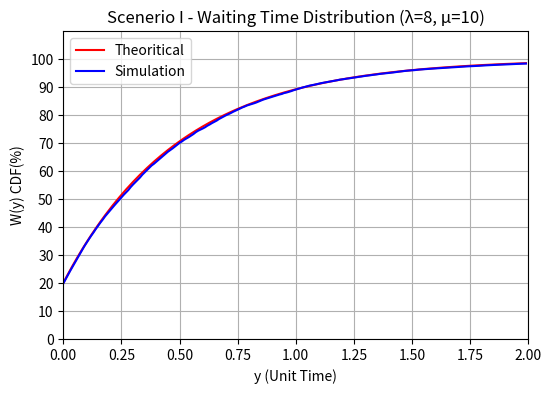
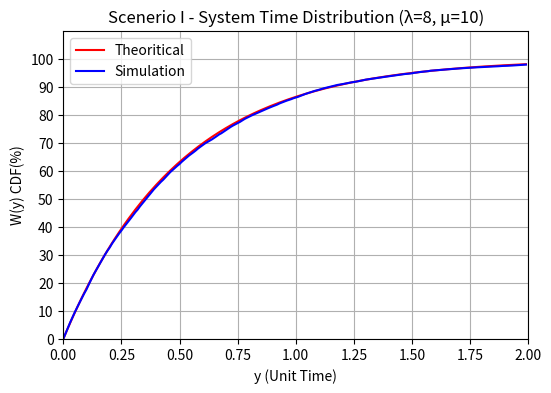

The matplotlib source for these figures, in order:
import numpy as np
import matplotlib.pyplot as plt

def theoretical_mm1_cdf(lambd, mu, max_time):
    rho = lambd / mu

    waiting_cdf = (1 - rho * np.exp( -mu * (1-rho) * np.arange(0, max_time, 0.01) ))*100
    system_cdf = (1 - np.exp( -mu * (1-rho) * np.arange(0, max_time, 0.01) ))*100

    return waiting_cdf, system_cdf


def simulate_mm1_cdf(lambd, mu, num_simulations):
    waiting_times = []
    system_times = []
    arrival_times = []
    departure_times = []

    for i in range(num_simulations):

        interarrival_time = np.random.exponential(1/lambd)
        service_time = np.random.exponential(1/mu)

        if i == 0:
            arrival_times.append(0)
        else:
            arrival_times.append(arrival_times[i-1] + interarrival_time)

        # Calculate waiting time
        if i == 0:
            waiting_time = 0
            waiting_times.append(waiting_time)
        else:
            waiting_time = max(0, departure_times[i-1] - arrival_times[i])
            waiting_times.append(waiting_time)

        # Calculate system time
        system_time = service_time + waiting_time
        system_times.append(system_time)

        if i == 0:
            departure_times.append(system_time)
        else:
            departure_times.append(arrival_times[i] + system_time)


    # Calculate empirical CDFs
    sorted_waiting_times = np.sort(waiting_times)
    sorted_system_times = np.sort(system_times)

    simulation_wait_cdf = list()
    simulation_system_cdf = list()
    for i in range(0, 200):
        tt = 0.01*i
        wt = 0.0
        st = 0.0
        for j in range(0, num_simulations):
            if sorted_waiting_times[j] <= tt:
                wt += float(100/num_simulations)
            if sorted_system_times[j] <= tt:
                st += float(100/num_simulations)

        simulation_wait_cdf.append(wt)
        simulation_system_cdf.append(st)

    return simulation_wait_cdf, simulation_system_cdf

def plot_mm1_cdf(cdf, cdf2, max_time, cdf_label, lambd, mu):

    plt.figure(figsize=(6, 4))
    plt.plot(np.arange(0, max_time, 0.01), cdf, label="Theoritical",color='Red')
    plt.plot(np.arange(0, max_time, 0.01), cdf2, label='Simulation',color='Blue')
    plt.xlabel('y (Unit Time)')
    plt.ylabel('W(y) CDF(%)')
    plt.title('Scenerio I - ' + cdf_label + ' Time Distribution (λ='+str(lambd)+', μ='+str(mu)+')')
    plt.yticks(np.arange(0, 110, 10))
    plt.grid(True)
    plt.xlim(0,2)
    plt.ylim(0, 110)
    plt.legend()
    plt.show()

def run(arrival_rate, service_rate, max_time, num_simulations):
    theoretical_waiting_cdf, theoretical_system_cdf = theoretical_mm1_cdf(arrival_rate, service_rate, max_time)

    waiting_cdf, system_cdf = simulate_mm1_cdf(arrival_rate, service_rate, num_simulations)

    plot_mm1_cdf(theoretical_waiting_cdf, waiting_cdf, 2, "Waiting", arrival_rate, service_rate)
    print("Mean Squared Error:", np.mean((theoretical_waiting_cdf - waiting_cdf)**2))
    plot_mm1_cdf(theoretical_system_cdf, system_cdf, 2, "System", arrival_rate, service_rate)
    print("Mean Squared Error:", np.mean((theoretical_system_cdf - system_cdf)**2))

if __name__ == "__main__":

    #run(2,10,2,20000)
    run(8,10,2,20000)
